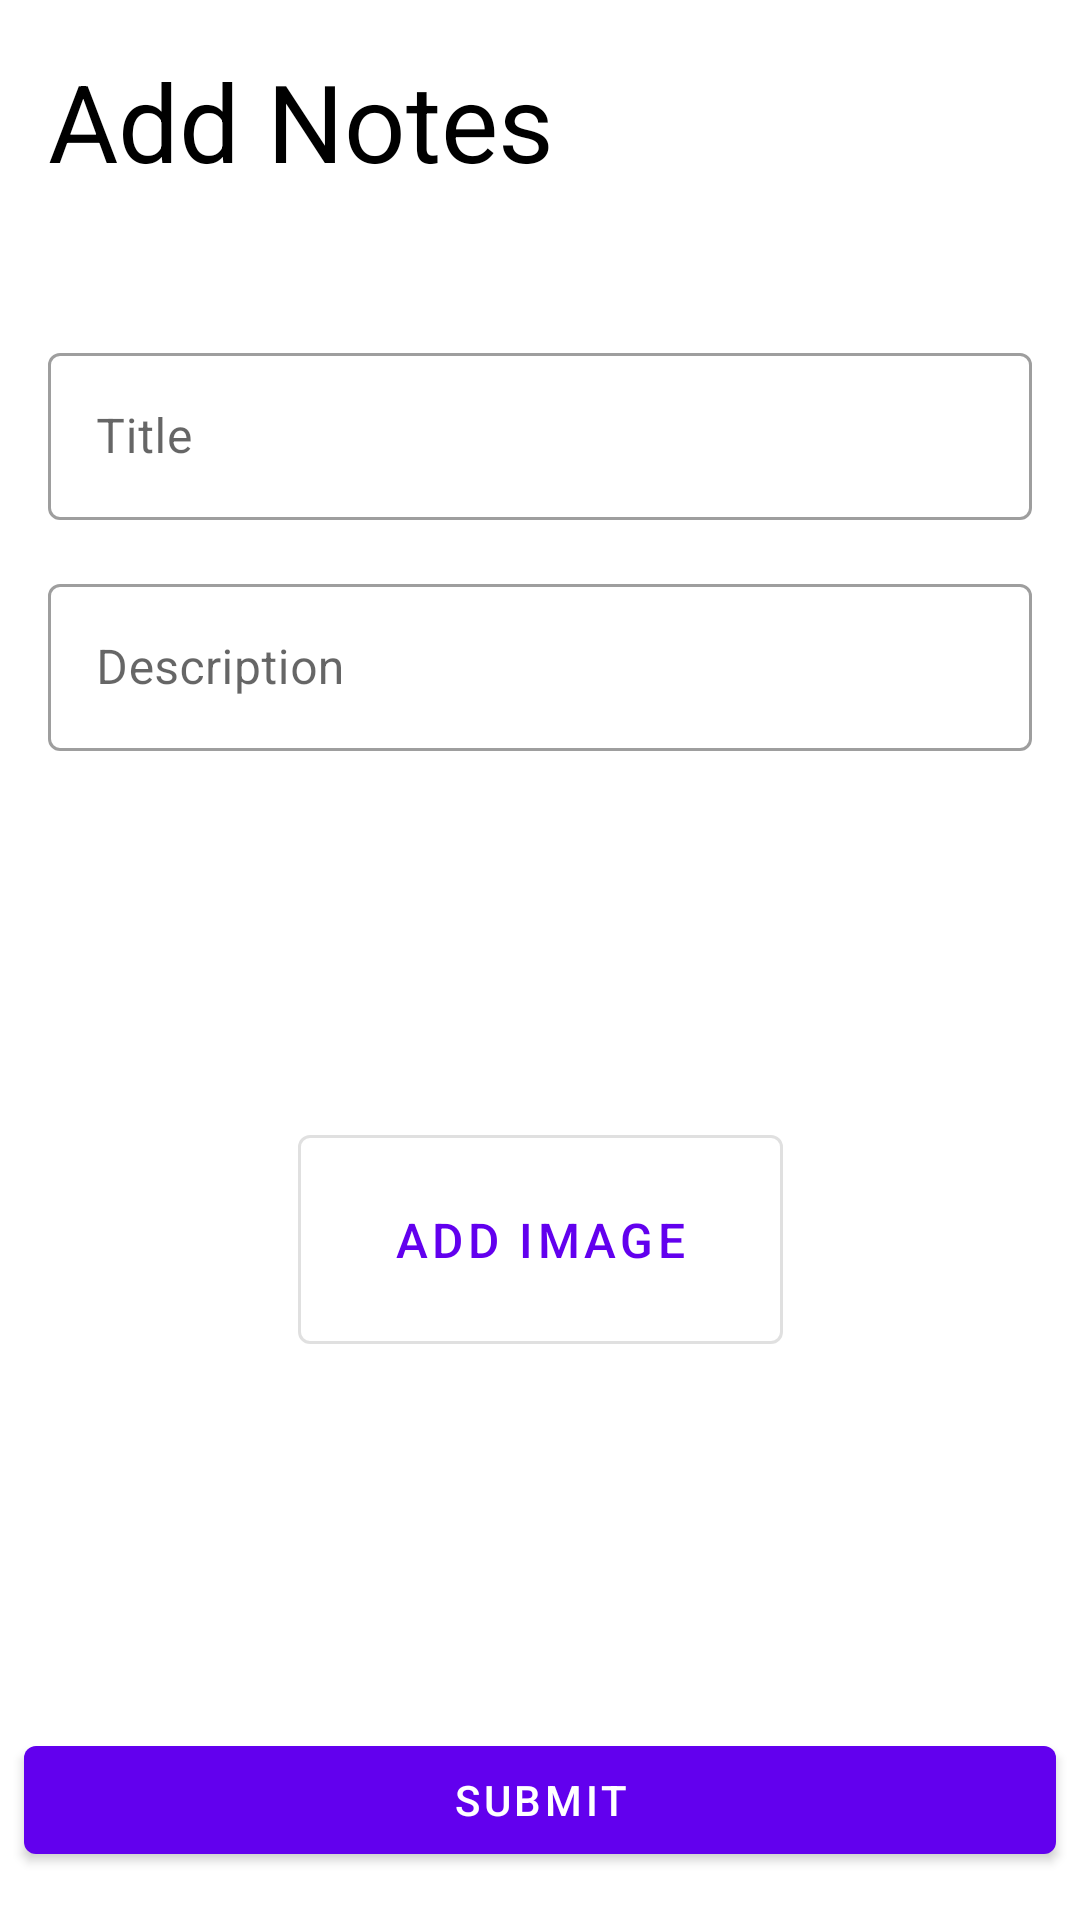

Here is an Android app screen rendered from its layout file. Give the layout XML and the strings, colors and styles it references.
<!-- AndroidManifest.xml: application theme AppTheme -->
<!-- res/layout/activity_add_notes.xml -->
<?xml version="1.0" encoding="utf-8"?>
<androidx.constraintlayout.widget.ConstraintLayout xmlns:android="http://schemas.android.com/apk/res/android"
    xmlns:app="http://schemas.android.com/apk/res-auto"
    android:layout_width="match_parent"
    android:layout_height="match_parent">

    <TextView
        android:id="@+id/textView2"
        android:layout_width="wrap_content"
        android:layout_height="wrap_content"
        android:layout_margin="16dp"
        android:text="@string/add_notes"
        android:textColor="@android:color/black"
        android:textSize="36sp"
        app:layout_constraintStart_toStartOf="parent"
        app:layout_constraintTop_toTopOf="parent" />

    <com.google.android.material.textfield.TextInputLayout
        android:id="@+id/til_title"
        style="@style/Widget.MaterialComponents.TextInputLayout.OutlinedBox"
        android:layout_width="match_parent"
        android:layout_height="wrap_content"
        android:layout_marginHorizontal="16dp"
        android:layout_marginTop="48dp"
        android:hint="@string/title"
        app:layout_constraintEnd_toEndOf="parent"
        app:layout_constraintStart_toStartOf="parent"
        app:layout_constraintTop_toBottomOf="@+id/textView2">

        <com.google.android.material.textfield.TextInputEditText
            android:id="@+id/et_title"
            android:layout_width="match_parent"
            android:layout_height="wrap_content"
            android:inputType="textShortMessage" />
    </com.google.android.material.textfield.TextInputLayout>

    <com.google.android.material.textfield.TextInputLayout
        android:id="@+id/til_description"
        style="@style/Widget.MaterialComponents.TextInputLayout.OutlinedBox"
        android:layout_width="match_parent"
        android:layout_height="wrap_content"
        android:layout_margin="16dp"
        android:layout_marginHorizontal="16dp"
        android:hint="@string/description"
        app:layout_constraintEnd_toEndOf="parent"
        app:layout_constraintStart_toStartOf="parent"
        app:layout_constraintTop_toBottomOf="@+id/til_title">

        <com.google.android.material.textfield.TextInputEditText
            android:id="@+id/et_description"
            android:layout_width="match_parent"
            android:layout_height="wrap_content" />
    </com.google.android.material.textfield.TextInputLayout>

    <ImageView
        android:id="@+id/iv_notes"
        android:layout_width="wrap_content"
        android:layout_height="wrap_content"
        android:layout_marginHorizontal="16dp"
        android:layout_marginVertical="32dp"
        android:contentDescription="@string/image_preview"
        app:layout_constrainedHeight="true"
        app:layout_constrainedWidth="true"
        app:layout_constraintBottom_toTopOf="@+id/btn_submit"
        app:layout_constraintEnd_toEndOf="parent"
        app:layout_constraintStart_toStartOf="parent"
        app:layout_constraintTop_toBottomOf="@+id/til_description" />

    <com.google.android.material.button.MaterialButton
        android:id="@+id/btn_add_image"
        style="@style/Widget.MaterialComponents.Button.OutlinedButton"
        android:layout_width="wrap_content"
        android:layout_height="wrap_content"
        android:paddingHorizontal="32dp"
        android:paddingVertical="24dp"
        android:text="@string/add_image"
        android:textSize="16sp"
        app:icon="@drawable/ic_add_photo"
        app:iconPadding="16dp"
        app:layout_constraintBottom_toTopOf="@+id/btn_submit"
        app:layout_constraintEnd_toEndOf="parent"
        app:layout_constraintStart_toStartOf="parent"
        app:layout_constraintTop_toBottomOf="@+id/til_description" />

    <com.google.android.material.button.MaterialButton
        android:id="@+id/btn_submit"
        android:layout_width="match_parent"
        android:layout_height="wrap_content"
        android:layout_marginHorizontal="8dp"
        android:layout_marginBottom="16dp"
        android:text="@string/submit"
        app:layout_constraintBottom_toBottomOf="parent"
        app:layout_constraintEnd_toEndOf="parent"
        app:layout_constraintStart_toStartOf="parent" />

</androidx.constraintlayout.widget.ConstraintLayout>
<!-- resources referenced by this layout -->
<resources>
  <string name="add_image">Add Image</string>
  <string name="add_notes">Add Notes</string>
  <string name="description">Description</string>
  <string name="image_preview">Image preview</string>
  <string name="submit">Submit</string>
  <string name="title">Title</string>
  <style name="AppTheme" parent="Theme.MaterialComponents.Light">
          
          <item name="colorPrimary">@color/colorPrimary</item>
          <item name="colorPrimaryDark">@color/colorPrimaryDark</item>
          <item name="colorAccent">@color/colorAccent</item>
      </style>
  <!-- not gathered from this repository: default colours our renderer supplied (Android Studio template values) -->
  <color name="colorPrimary">#FF6200EE</color>
  <color name="colorPrimaryDark">#FF3700B3</color>
  <color name="colorAccent">#FF03DAC5</color>
</resources>
